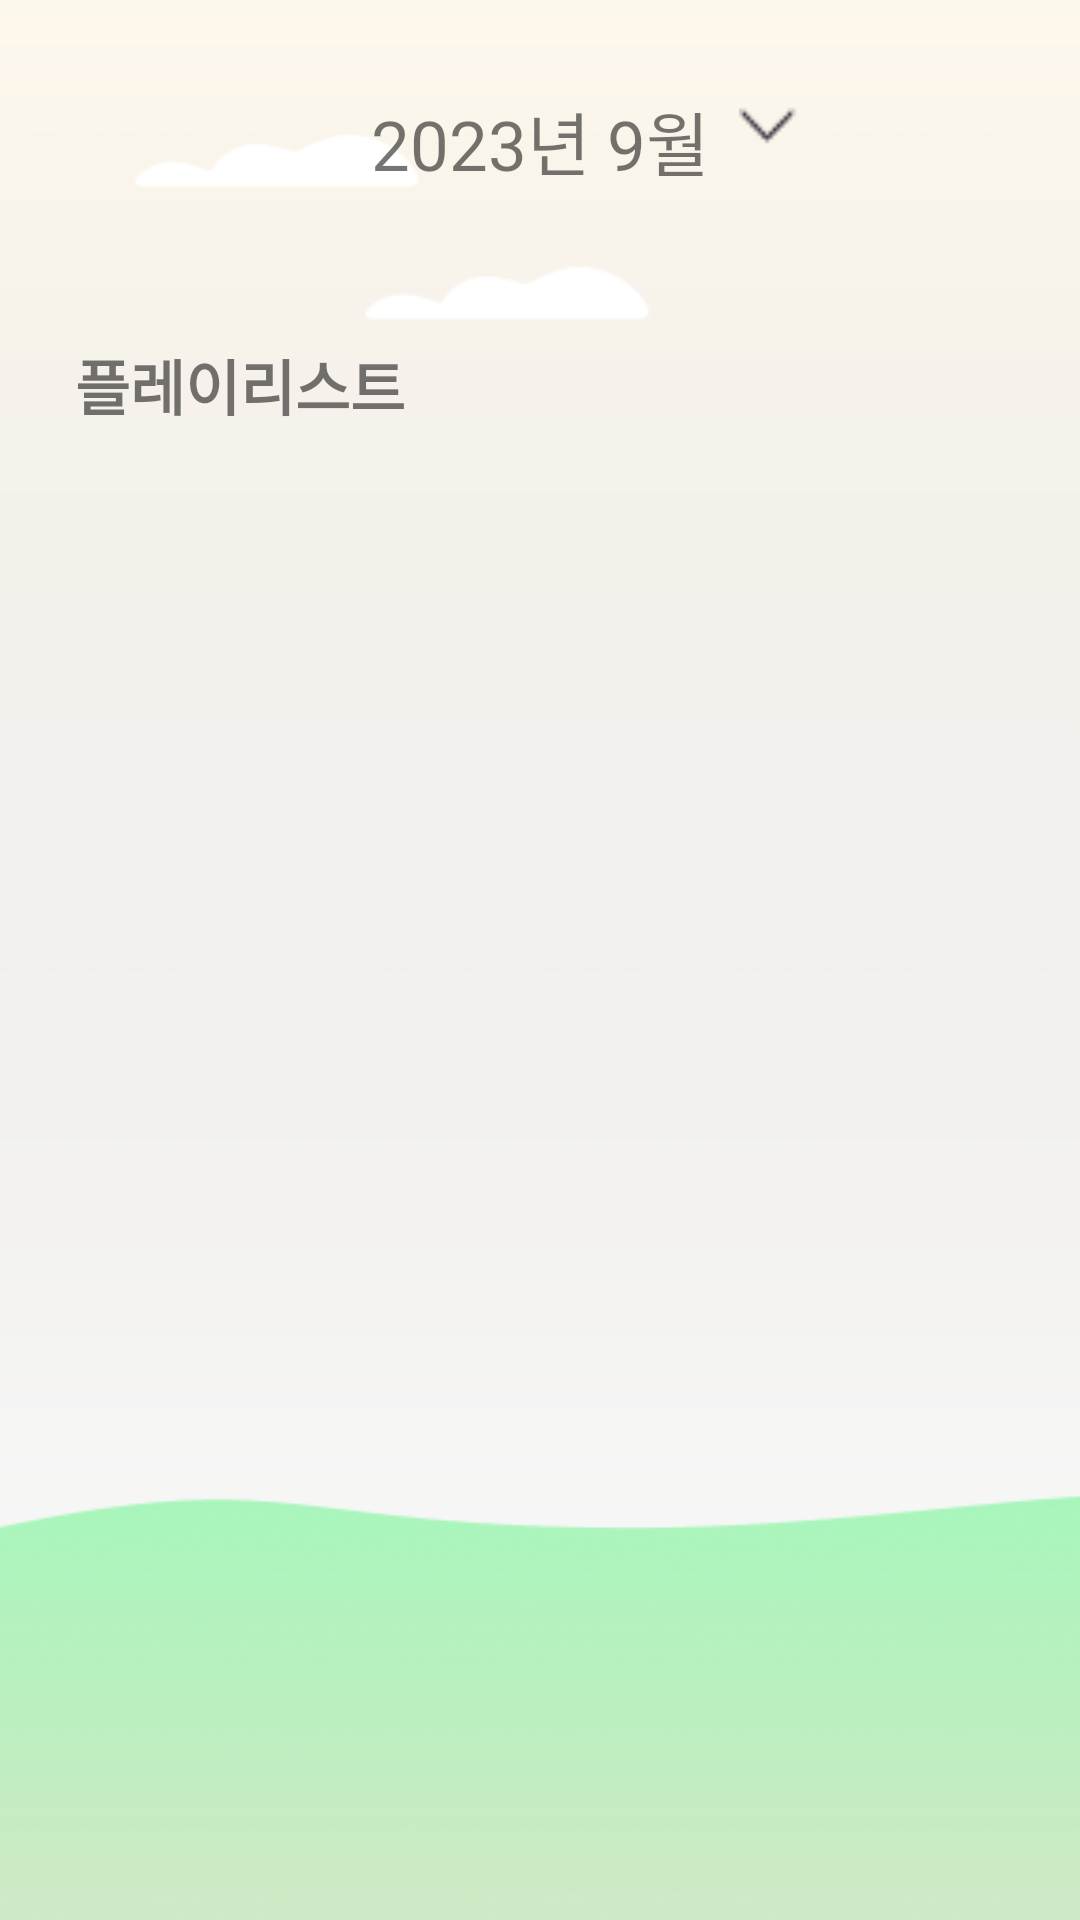

Reconstruct the res/layout file that produces this screen, plus the resources it refers to.
<!-- AndroidManifest.xml: application theme Theme.Diary -->
<!-- res/layout/activity_play_list.xml -->
<?xml version="1.0" encoding="utf-8"?>
<LinearLayout xmlns:android="http://schemas.android.com/apk/res/android"
    xmlns:app="http://schemas.android.com/apk/res-auto"
    xmlns:tools="http://schemas.android.com/tools"
    android:layout_width="match_parent"
    android:layout_height="match_parent"
    android:background="@drawable/mainframe2"
    android:orientation="vertical"
    tools:context=".PlayListActivity">

    <RelativeLayout
        android:layout_width="match_parent"
        android:layout_height="wrap_content"
        android:layout_marginTop="30dp">

        <TextView
            android:id="@+id/tv_date"
            android:layout_width="wrap_content"
            android:layout_height="wrap_content"
            android:layout_centerHorizontal="true"
            android:fontFamily="@font/poorstory"
            android:text="2023년 9월"
            android:textSize="23dp" />

        <ImageView
            android:id="@+id/iv_category"
            android:layout_width="20dp"
            android:layout_height="20dp"
            android:layout_marginLeft="10dp"
            android:layout_toRightOf="@+id/tv_date"
            app:srcCompat="@drawable/ieft" />
    </RelativeLayout>

    <androidx.core.widget.NestedScrollView
        android:layout_width="match_parent"
        android:layout_height="wrap_content"
        >
        <LinearLayout
            android:layout_width="match_parent"
            android:layout_height="match_parent"
            android:orientation="vertical"
            android:paddingLeft="25dp"
            android:layout_marginTop="30dp"
            android:paddingTop="20dp"
            >

            <TextView
                android:id="@+id/textView31"
                android:layout_width="match_parent"
                android:layout_height="wrap_content"
                android:text="플레이리스트"
                android:textStyle="bold"
                android:textSize="20dp"
                android:layout_marginBottom="20dp"
                android:fontFamily="@font/poorstory"/>

            <androidx.recyclerview.widget.RecyclerView
                android:id="@+id/rv_playlist_mood"
                android:layout_width="match_parent"
                android:layout_height="wrap_content">

            </androidx.recyclerview.widget.RecyclerView>

            <androidx.recyclerview.widget.RecyclerView
                android:id="@+id/rv_date"
                android:layout_marginTop="30dp"
                android:layout_width="match_parent"
                android:layout_height="match_parent"
                android:layout_marginRight="25dp"
                android:nestedScrollingEnabled="false"/>
        </LinearLayout>
    </androidx.core.widget.NestedScrollView>


</LinearLayout>
<!-- resources referenced by this layout -->
<resources>
  <!-- drawable ieft: png bitmap (drawable, 286 bytes) -->
  <!-- drawable mainframe2: png bitmap (drawable, 27705 bytes) -->
  <style name="Theme.Diary" parent="Theme.AppCompat.Light">
          
          <item name="colorPrimary">@color/purple_500</item>
          <item name="colorPrimaryVariant">#B2AFB9</item>
          <item name="colorOnPrimary">@color/white</item>
          
          <item name="colorSecondary">@color/teal_200</item>
          <item name="colorSecondaryVariant">@color/teal_700</item>
          <item name="colorOnSecondary">@color/black</item>
          
          <item name="android:statusBarColor" tools:targetApi="l">?attr/colorPrimaryVariant</item>
          <item name="windowActionBar">false</item>
          <item name="windowNoTitle">true</item>
  
          
      </style>
  <!-- not gathered from this repository: default colours our renderer supplied (Android Studio template values) -->
  <color name="purple_500">#FF6200EE</color>
  <color name="teal_200">#FF03DAC5</color>
  <color name="teal_700">#FF018786</color>
  <color name="black">#FF000000</color>
  <color name="white">#FFFFFFFF</color>
</resources>
